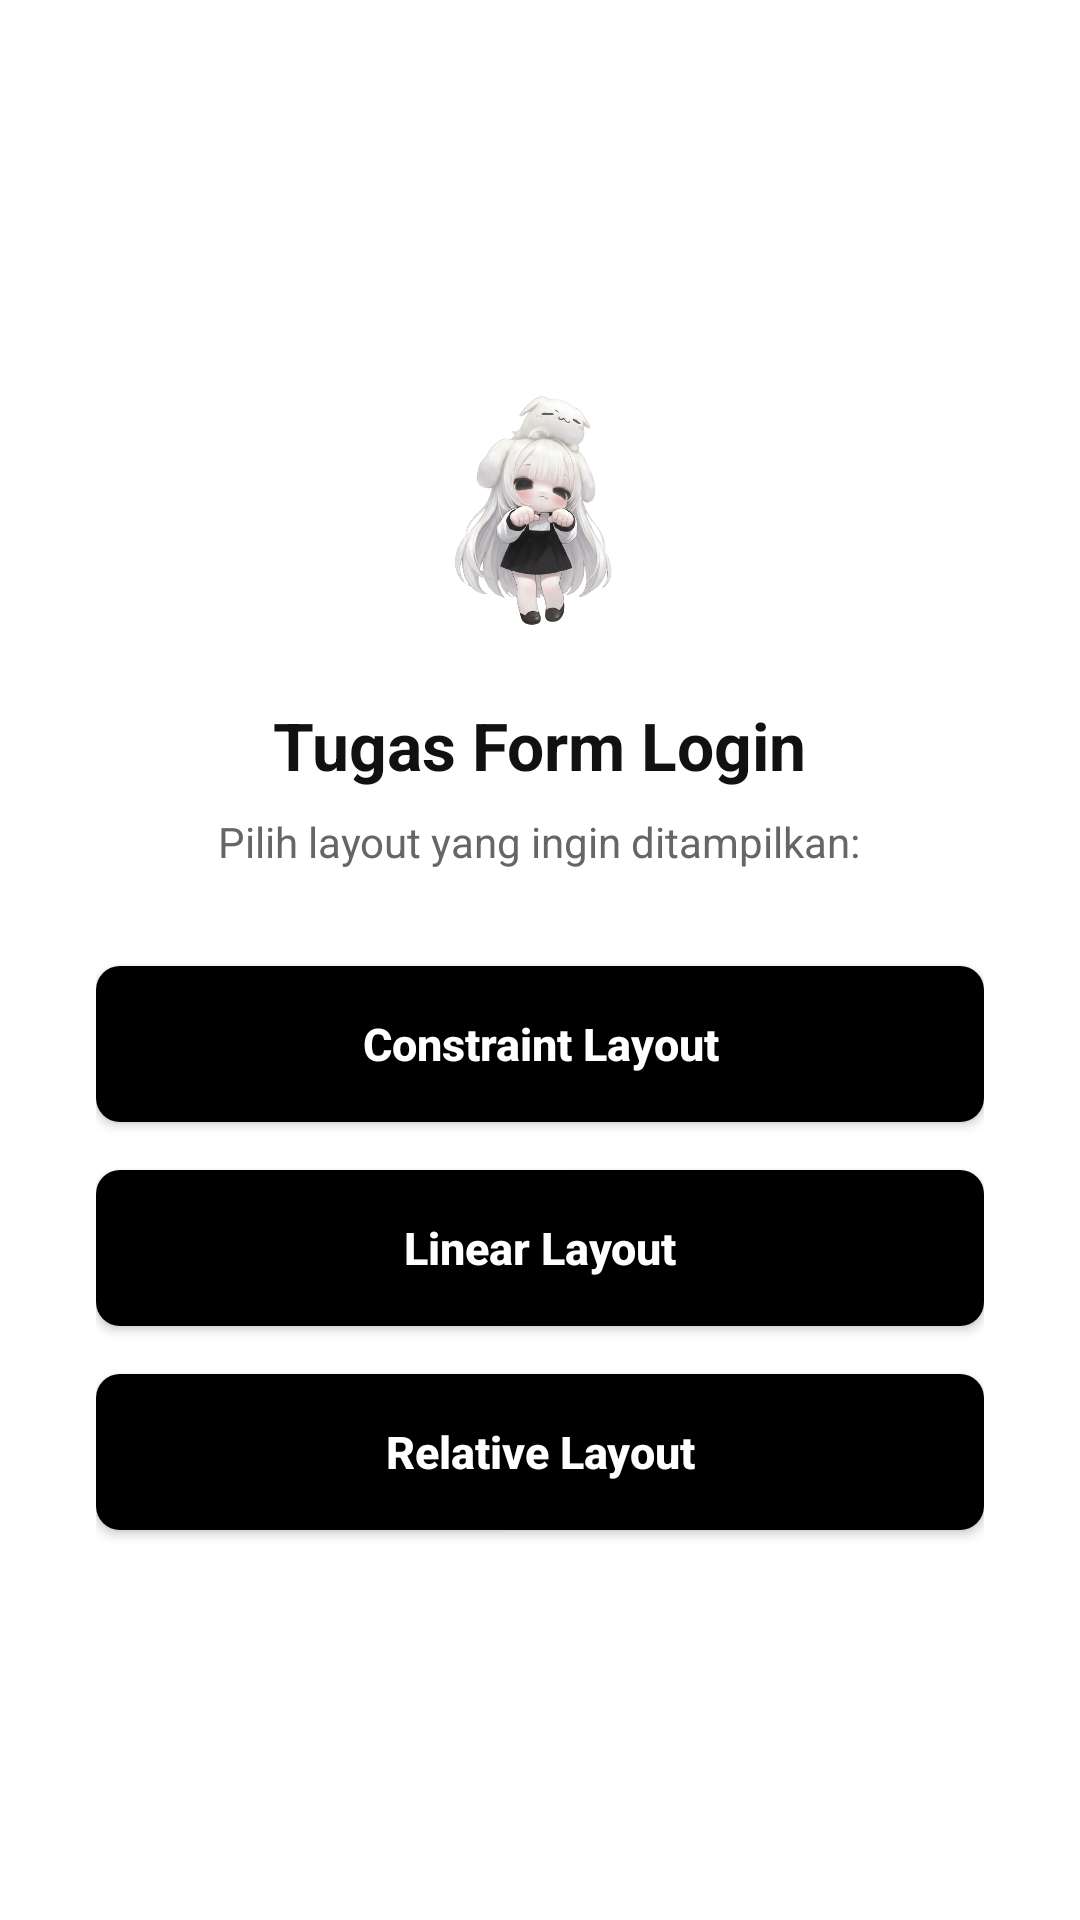

This screen was rendered from an Android layout file. Write that file and the resources it references.
<!-- AndroidManifest.xml: application theme Theme.Login_Tiga_Layout -->
<!-- res/layout/activity_main.xml -->
<?xml version="1.0" encoding="utf-8"?>
<LinearLayout xmlns:android="http://schemas.android.com/apk/res/android"
    xmlns:app="http://schemas.android.com/apk/res-auto"
    xmlns:tools="http://schemas.android.com/tools"
    android:id="@+id/main"
    android:layout_width="match_parent"
    android:layout_height="match_parent"
    android:background="@color/white"
    android:gravity="center"
    android:orientation="vertical"
    android:padding="32dp"
    tools:context=".MainActivity">

    <ImageView
        android:layout_width="120dp"
        android:layout_height="80dp"
        android:contentDescription="App Logo"
        android:src="@drawable/img_char" />

    <TextView
        android:layout_width="wrap_content"
        android:layout_height="wrap_content"
        android:layout_marginTop="24dp"
        android:text="Tugas Form Login"
        android:textColor="@color/text_primary"
        android:textSize="22sp"
        android:textStyle="bold" />

    <TextView
        android:layout_width="wrap_content"
        android:layout_height="wrap_content"
        android:layout_marginTop="8dp"
        android:layout_marginBottom="32dp"
        android:text="Pilih layout yang ingin ditampilkan:"
        android:textColor="@color/text_secondary"
        android:textSize="14sp" />

    <Button
        android:id="@+id/btnConstraintLayout"
        android:layout_width="match_parent"
        android:layout_height="52dp"
        android:layout_marginBottom="16dp"
        android:background="@drawable/bg_button_login"
        android:text="Constraint Layout"
        android:textAllCaps="false"
        android:textColor="@color/white"
        android:textSize="15sp"
        android:textStyle="bold"
        app:backgroundTint="@null" />

    <Button
        android:id="@+id/btnLinearLayout"
        android:layout_width="match_parent"
        android:layout_height="52dp"
        android:layout_marginBottom="16dp"
        android:background="@drawable/bg_button_login"
        android:text="Linear Layout"
        android:textAllCaps="false"
        android:textColor="@color/white"
        android:textSize="15sp"
        android:textStyle="bold"
        app:backgroundTint="@null" />

    <Button
        android:id="@+id/btnRelativeLayout"
        android:layout_width="match_parent"
        android:layout_height="52dp"
        android:background="@drawable/bg_button_login"
        android:text="Relative Layout"
        android:textAllCaps="false"
        android:textColor="@color/white"
        android:textSize="15sp"
        android:textStyle="bold"
        app:backgroundTint="@null" />

</LinearLayout>
<!-- resources referenced by this layout -->
<resources>
  <color name="text_primary">#111111</color>
  <color name="text_secondary">#666666</color>
  <color name="white">#FFFFFFFF</color>
  <!-- drawable bg_button_login (drawable) -->
  <?xml version="1.0" encoding="utf-8"?>
  <shape xmlns:android="http://schemas.android.com/apk/res/android"
      android:shape="rectangle">
      <solid android:color="@color/teal_main" />
      <corners android:radius="8dp" />
  </shape>
  <!-- drawable img_char: png bitmap (drawable, 174510 bytes) -->
  <style name="Theme.Login_Tiga_Layout" parent="Base.Theme.Login_Tiga_Layout" />
  <color name="teal_main">#000000</color>
  <style name="Base.Theme.Login_Tiga_Layout" parent="Theme.Material3.DayNight.NoActionBar">
          
          
      </style>
</resources>
